Run: headless pygame with SDL's dummy video driver; simulated clock (each Clock.tick advances the game by its frame time, no real sleeping); random seed 0; keys injected as events and as key.get_pressed() state; no mouse input.
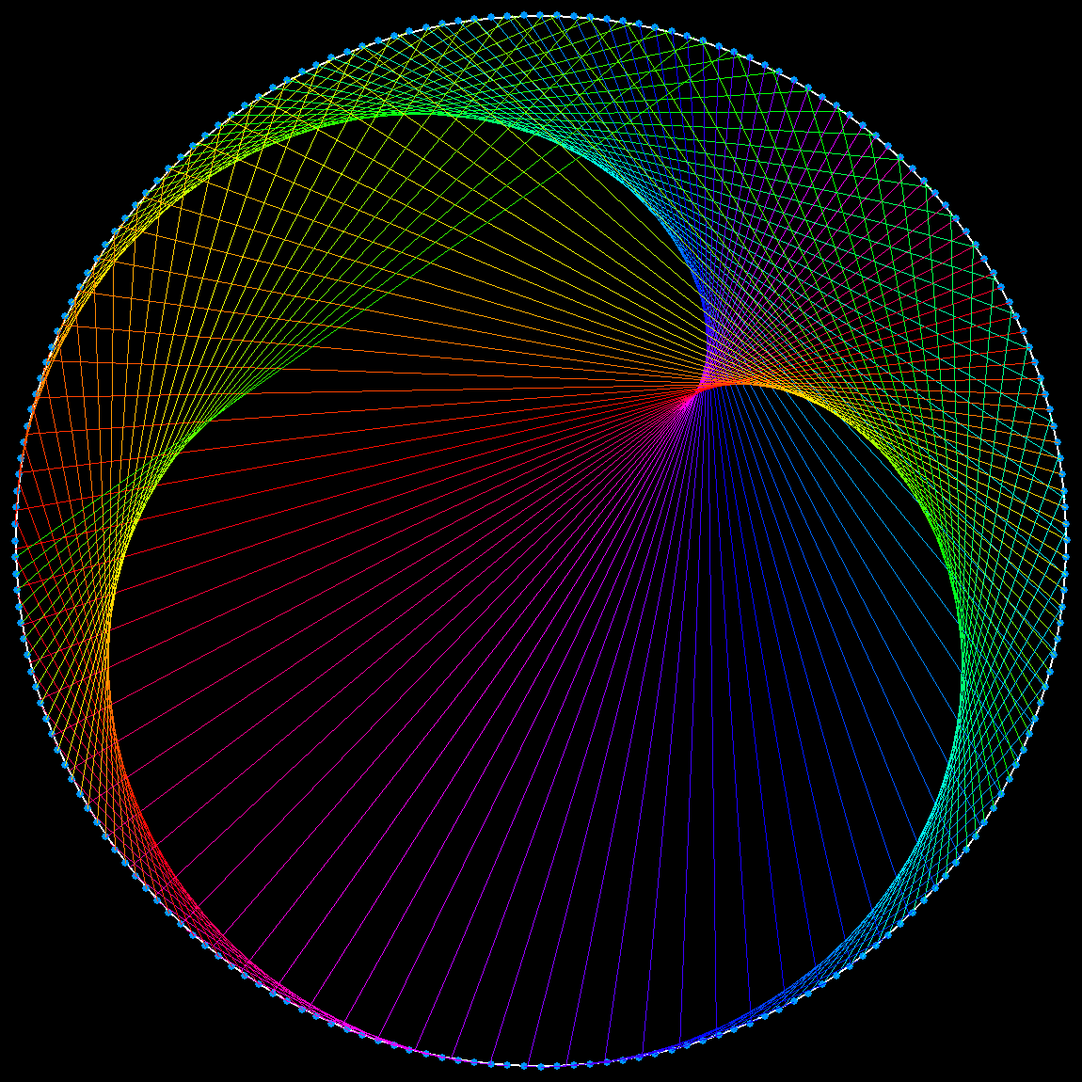
Frame 1 of 4 · flips 1–60 · no input
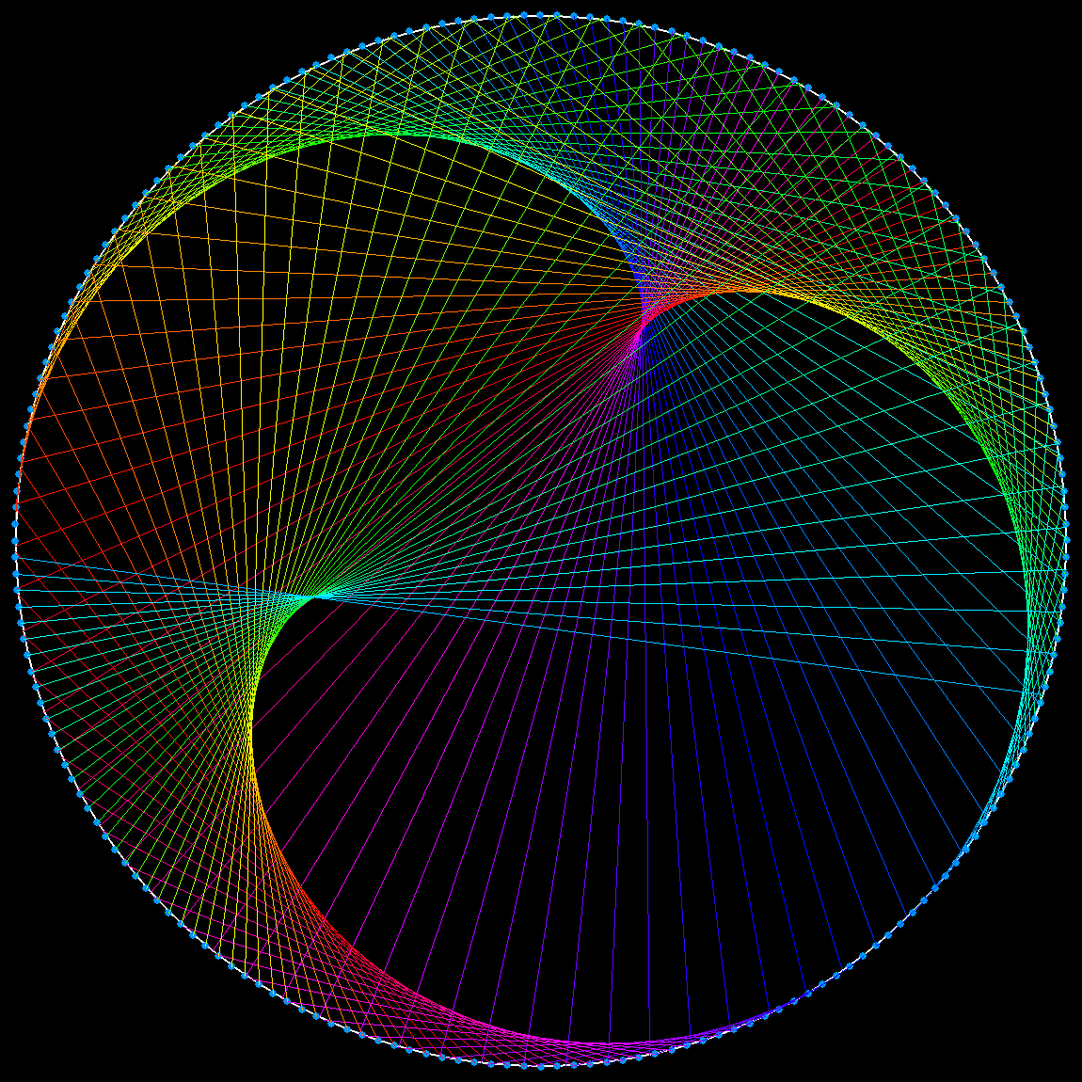
Frame 2 of 4 · flips 61–180 · tapped SPACE, RETURN · held RIGHT (→), D
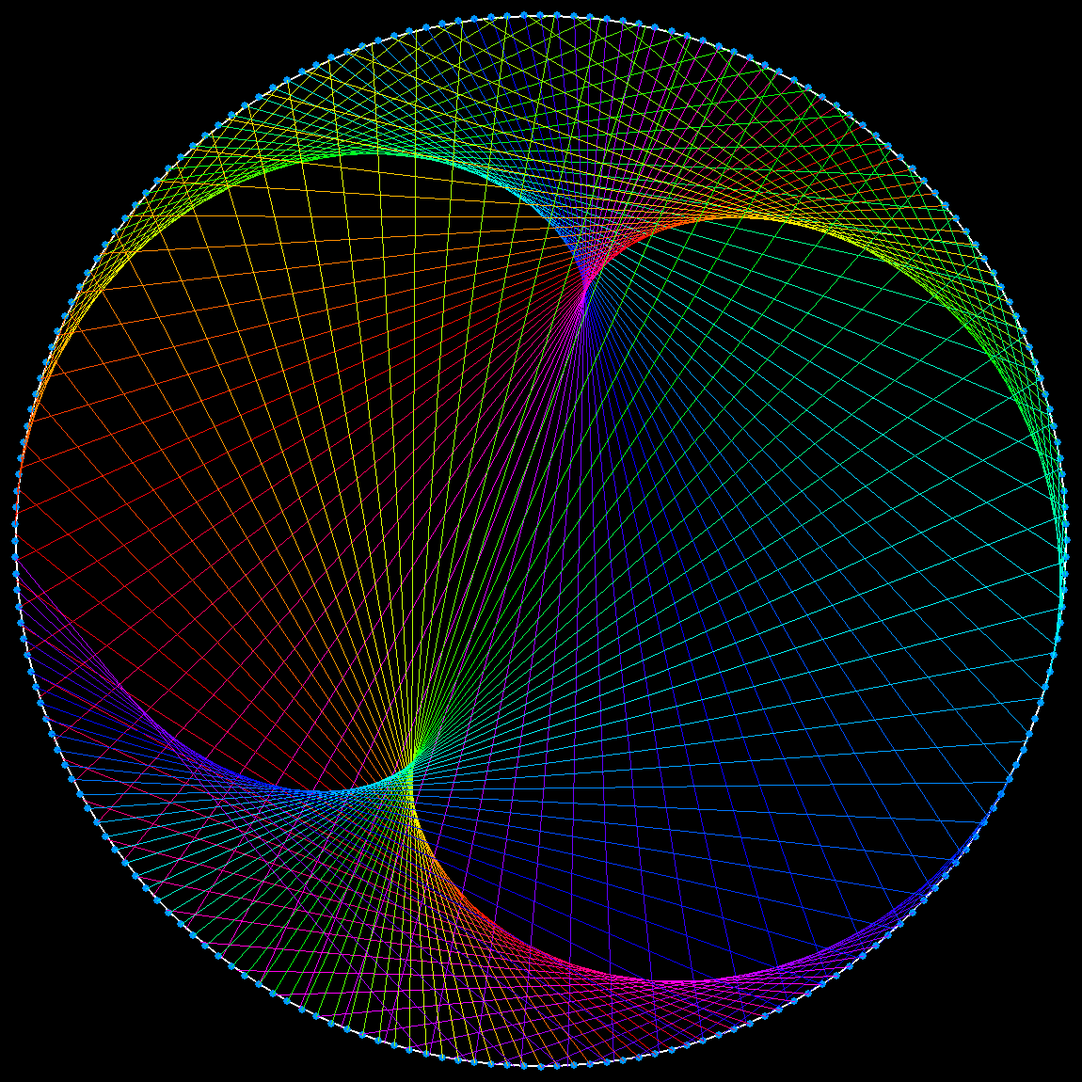
Frame 3 of 4 · flips 181–300 · held DOWN (↓), S
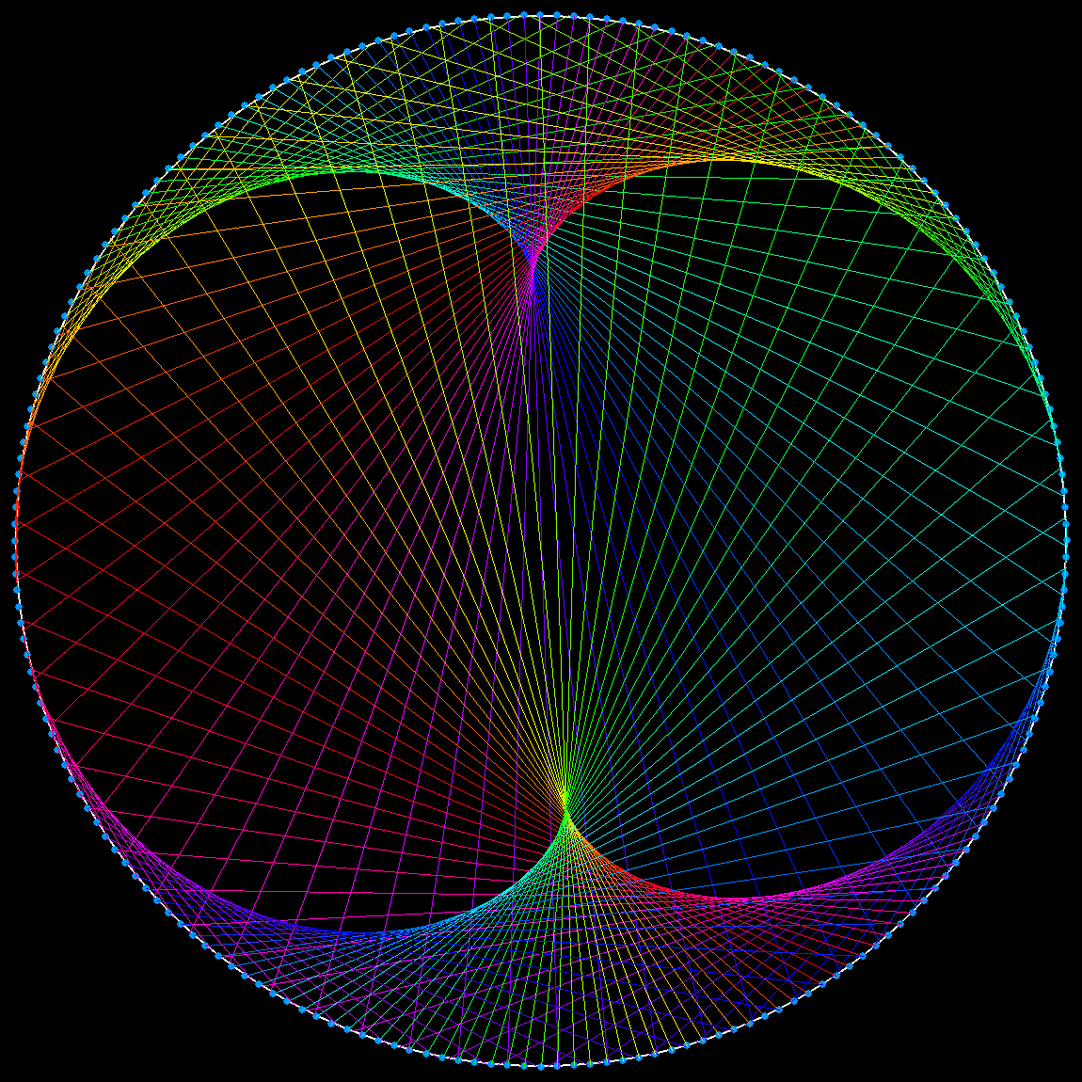
Frame 4 of 4 · flips 301–420 · held LEFT (←), A, UP (↑), W

The pygame program that drew these frames:

import pygame as pg
from math import *

TOTAL = 200
faktor = 2.2
breite, höhe = 1150, 1150
zentrum = (breite//2, höhe//2)
zx, zy = zentrum


def i2Punkt(i):
  winkel = tau / TOTAL * i + pi
  x = int(zx + radius * cos(winkel))
  y = int(zy + radius * sin(winkel))
  return (x, y)


pg.init()
screen = pg.display.set_mode((breite, höhe))
screen2 = pg.Surface([breite, höhe])
radius = breite//2-16
farbe = pg.Color(150, 150, 150)

pg.draw.circle(screen2, (255, 255, 255), zentrum, radius, 2)
punkte = []
for i in range(TOTAL):
  punkt = i2Punkt(i)
  punkte.append(punkt)
  pg.draw.circle(screen2, (0, 150, 255), punkt, 4)

clock = pg.time.Clock()
weitermachen = True
while weitermachen:
  clock.tick(70)
  screen.blit(screen2, (0, 0))
  faktor += 0.002
  for event in pg.event.get():
    if event.type == pg.QUIT or \
            (event.type == pg.KEYDOWN and event.key == pg.K_ESCAPE):
      weitermachen = False

  for startnr in range(TOTAL):
    zielnr = (startnr * faktor) % TOTAL
    startpunkt = punkte[startnr]
    zielpunkt = i2Punkt(zielnr)
    farbe.hsva = (360/TOTAL * zielnr, 100, 100)
    pg.draw.line(screen, farbe, startpunkt, zielpunkt, 1)

  pg.display.flip()

pg.quit()
